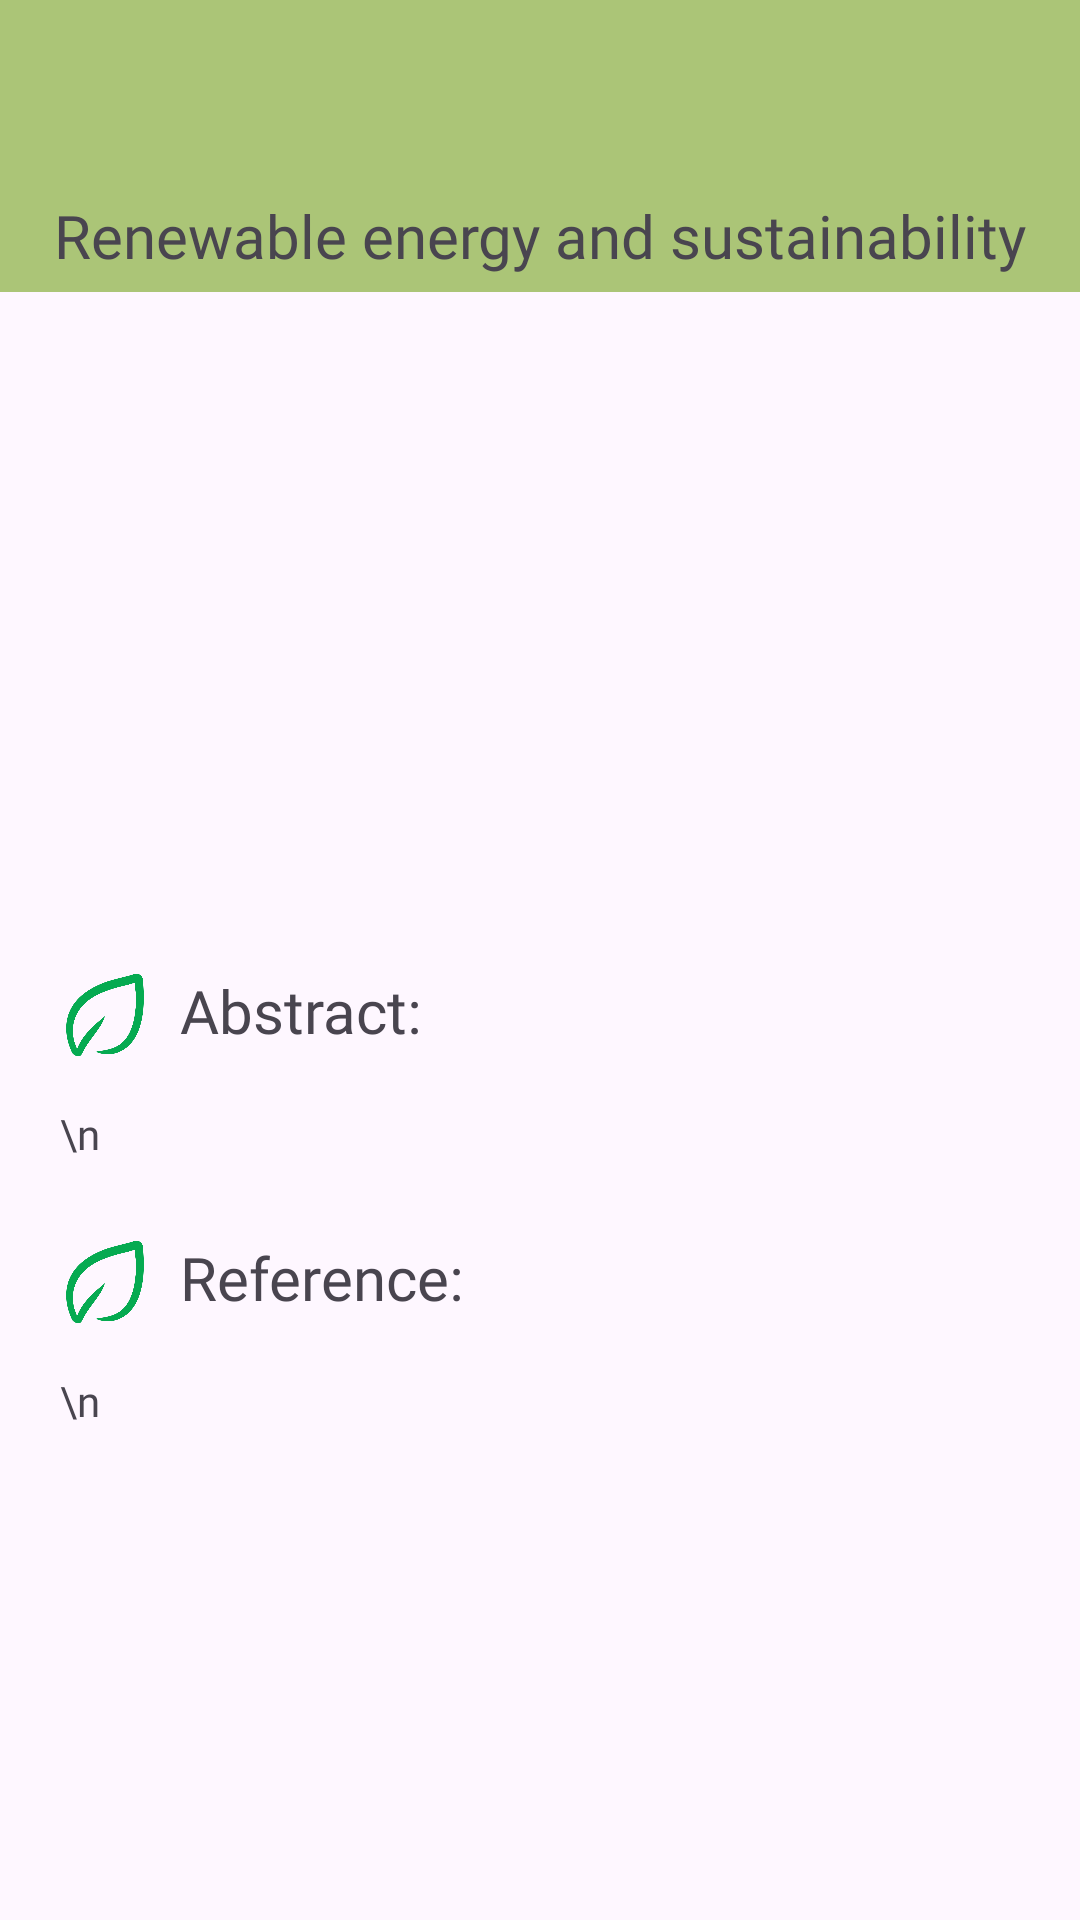

Layout XML and referenced resources for this Android screen:
<!-- AndroidManifest.xml: application theme Theme.SustainabilityApp -->
<!-- res/layout/article1.xml -->
<?xml version="1.0" encoding="utf-8"?>
<androidx.constraintlayout.widget.ConstraintLayout xmlns:android="http://schemas.android.com/apk/res/android"
    xmlns:app="http://schemas.android.com/apk/res-auto"
    xmlns:tools="http://schemas.android.com/tools"
    android:layout_width="match_parent"
    android:layout_height="match_parent"
    tools:context=".Article1">

    <ImageView
        android:id="@+id/imageView34"
        android:layout_width="482dp"
        android:layout_height="298dp"
        android:layout_marginTop="-200dp"
        android:rotationX="180"
        app:layout_constraintEnd_toEndOf="parent"
        app:layout_constraintStart_toStartOf="parent"
        app:layout_constraintTop_toTopOf="parent"
        app:srcCompat="@drawable/ellipse_1" />

    <ImageView
        android:id="@+id/backbtn_article1"
        android:layout_width="35dp"
        android:layout_height="35dp"
        android:layout_marginStart="24dp"
        android:layout_marginTop="16dp"
        app:layout_constraintStart_toStartOf="parent"
        app:layout_constraintTop_toTopOf="parent"
        app:srcCompat="@drawable/backleft" />

    <TextView
        android:id="@+id/textView22"
        android:layout_width="wrap_content"
        android:layout_height="wrap_content"
        android:layout_marginStart="20dp"
        android:layout_marginTop="65dp"
        android:layout_marginEnd="20dp"
        android:gravity="center"
        android:text="Renewable energy and sustainability"
        android:fontFamily="@font/ralewaybold"
        android:textSize="20sp"
        app:layout_constraintEnd_toEndOf="parent"
        app:layout_constraintStart_toStartOf="parent"
        app:layout_constraintTop_toTopOf="parent" />

    <ScrollView
        android:layout_width="match_parent"
        android:layout_height="0dp"
        app:layout_constraintEnd_toEndOf="parent"
        app:layout_constraintStart_toStartOf="parent"
        app:layout_constraintTop_toBottomOf="@+id/imageView34"
        app:layout_constraintBottom_toBottomOf="parent">

        <LinearLayout
            android:layout_width="match_parent"
            android:layout_height="wrap_content"
            android:orientation="vertical">

            <ImageView
                android:layout_width="match_parent"
                android:layout_height="200dp"
                android:layout_marginTop="0dp"
                android:background="@drawable/renewableenergy" />


            <androidx.constraintlayout.widget.ConstraintLayout
                android:layout_width="match_parent"
                android:layout_height="wrap_content"
                android:layout_marginTop="25dp">

                <ImageView
                    android:id="@+id/smallicon7"
                    android:layout_width="30dp"
                    android:layout_height="30dp"
                    android:layout_marginLeft="20dp"
                    android:background="@drawable/leaf"
                    app:layout_constraintStart_toStartOf="parent"
                    app:layout_constraintTop_toTopOf="parent"
                    tools:ignore="NotSibling" />

                <TextView
                    android:layout_width="0dp"
                    android:layout_height="wrap_content"
                    android:layout_marginLeft="10dp"
                    android:layout_marginTop="0dp"
                    android:text="Abstract:"
                    android:textSize="20dp"
                    android:fontFamily="@font/ralewaybold"
                    app:layout_constraintEnd_toEndOf="parent"
                    app:layout_constraintStart_toEndOf="@id/smallicon7"
                    app:layout_constraintTop_toTopOf="@id/smallicon7" />

            </androidx.constraintlayout.widget.ConstraintLayout>

            <TextView
                android:id="@+id/article1content"
                android:layout_width="match_parent"
                android:layout_height="wrap_content"
                android:layout_marginLeft="20dp"
                android:layout_marginTop="15dp"
                android:layout_marginRight="20dp"
                android:fontFamily="@font/ralewayregular"
                android:contentDescription="load large text"
                android:text="\n" />

            <androidx.constraintlayout.widget.ConstraintLayout
                android:layout_width="match_parent"
                android:layout_height="wrap_content"
                android:layout_marginTop="25dp">

                <ImageView
                    android:id="@+id/smallicon8"
                    android:layout_width="30dp"
                    android:layout_height="30dp"
                    android:layout_marginLeft="20dp"
                    android:background="@drawable/leaf"
                    app:layout_constraintStart_toStartOf="parent"
                    app:layout_constraintTop_toTopOf="parent"
                    tools:ignore="NotSibling" />

                <TextView
                    android:layout_width="0dp"
                    android:layout_height="wrap_content"
                    android:layout_marginLeft="10dp"
                    android:layout_marginTop="0dp"
                    android:text="Reference:"
                    android:fontFamily="@font/ralewaybold"
                    android:textSize="20dp"
                    app:layout_constraintEnd_toEndOf="parent"
                    app:layout_constraintStart_toEndOf="@id/smallicon8"
                    app:layout_constraintTop_toTopOf="@id/smallicon8" />

            </androidx.constraintlayout.widget.ConstraintLayout>

            <TextView
                android:id="@+id/article1citation"
                android:layout_width="match_parent"
                android:layout_height="wrap_content"
                android:layout_marginLeft="20dp"
                android:layout_marginTop="15dp"
                android:layout_marginRight="20dp"
                android:fontFamily="@font/ralewayregular"
                android:contentDescription="load citation text"
                android:text="\n" />

        </LinearLayout>

    </ScrollView>

</androidx.constraintlayout.widget.ConstraintLayout>
<!-- resources referenced by this layout -->
<resources>
  <!-- drawable ellipse_1: png bitmap (drawable, 12076 bytes) -->
  <!-- drawable leaf: png bitmap (drawable, 38058 bytes) -->
  <style name="Theme.SustainabilityApp" parent="Base.Theme.SustainabilityApp" />
  <style name="Base.Theme.SustainabilityApp" parent="Theme.Material3.Light.NoActionBar">
          <item name="colorPrimary">@color/appgreen</item>
          <item name="colorPrimaryDark">@color/appgreen</item>
          <item name="colorAccent">@color/appgreen</item>
      </style>
  <color name="appgreen">#AAC477</color>
</resources>
